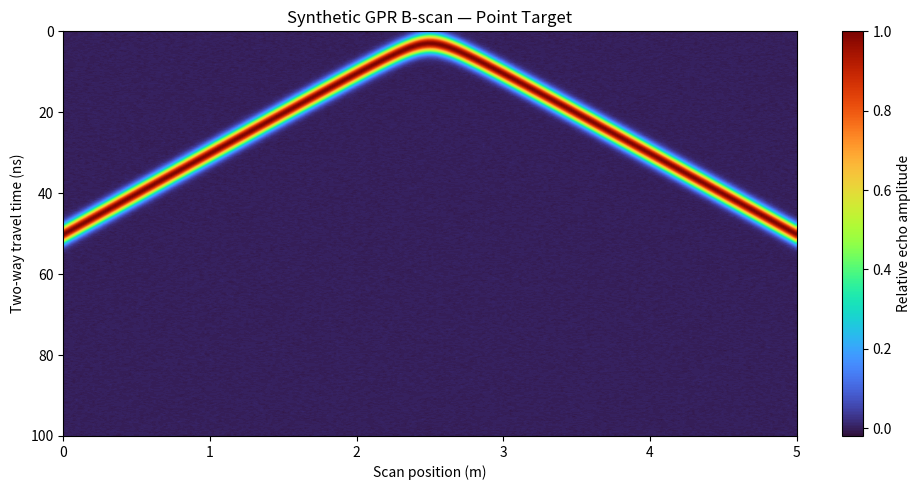

This figure's Python source:

import numpy as np
import matplotlib.pyplot as plt

# Scan configuration
x = np.linspace(0, 5, 301)
t_ns = np.linspace(0, 100, 1001)
t = t_ns * 1e-9

# Assumed target and ground properties
x0 = 2.5
depth = 0.15
v = 1.0e8
pulse_width = 1.5e-9

# Simulated B-scan
scan = np.zeros((len(t), len(x)))
rng = np.random.default_rng(10)

for j, xpos in enumerate(x):
    # Two-way travel time for a point target
    tau = 2 * np.sqrt(depth**2 + (xpos - x0)**2) / v

    # Gaussian reflection pulse
    scan[:, j] = np.exp(
        -0.5 * ((t - tau) / pulse_width)**2
    )

# Add background noise
scan += 0.005 * rng.standard_normal(scan.shape)

# Display time increasing downward
plt.figure(figsize=(10, 5))
plt.imshow(
    scan,
    extent=[x.min(), x.max(), t_ns.max(), t_ns.min()],
    aspect="auto",
    interpolation="bilinear",
    cmap="turbo",
    vmin=-0.02,
    vmax=1.0
)

plt.xlabel("Scan position (m)")
plt.ylabel("Two-way travel time (ns)")
plt.title("Synthetic GPR B-scan — Point Target")
plt.colorbar(label="Relative echo amplitude")
plt.tight_layout()
plt.show()

print(f"Target horizontal position: {x0:.2f} m")
print(f"Assumed target depth: {depth:.2f} m")
print(f"Propagation velocity: {v:.2e} m/s")
print(f"Minimum travel time: {2 * depth / v * 1e9:.2f} ns")
